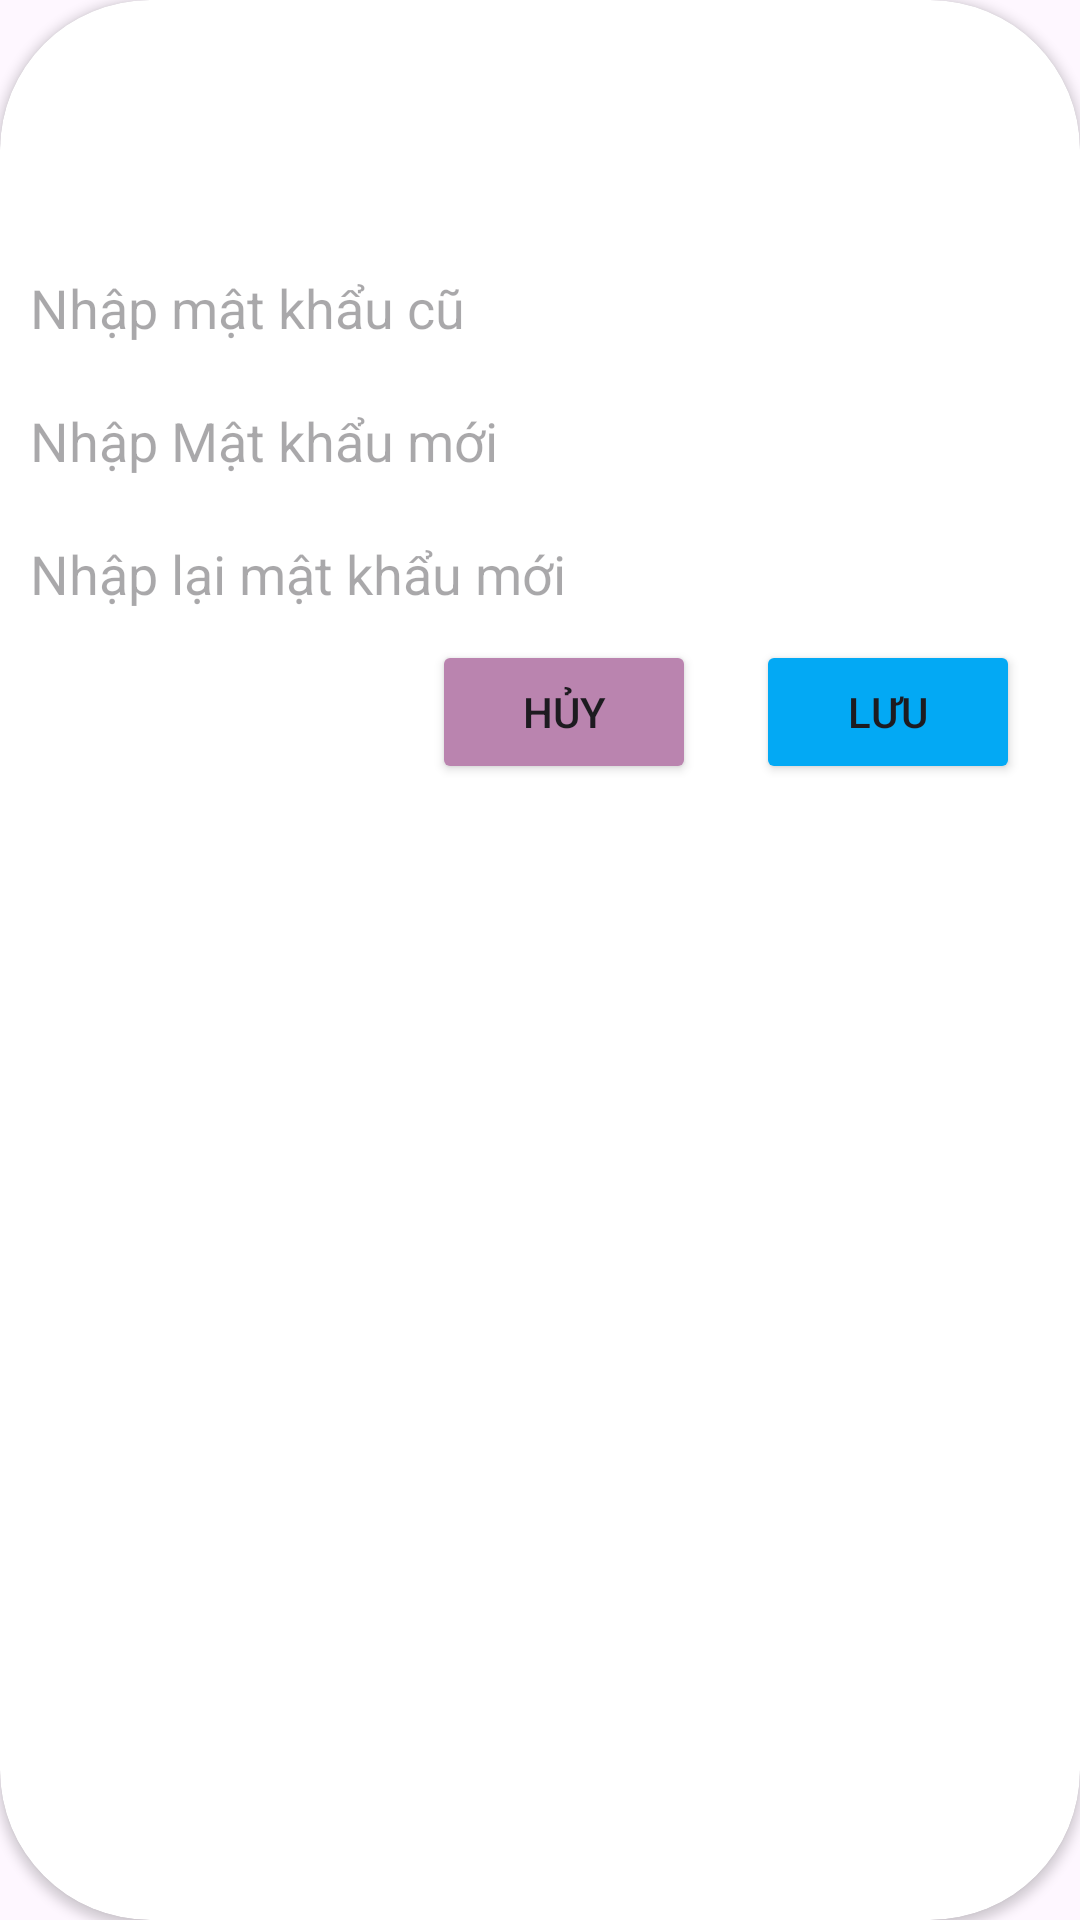

Write the Android layout XML for this screen, with the resource values it uses.
<!-- AndroidManifest.xml: application theme Theme.KhoMaster -->
<!-- res/layout/dialog_doimk.xml -->
<?xml version="1.0" encoding="utf-8"?>
<androidx.cardview.widget.CardView xmlns:android="http://schemas.android.com/apk/res/android"
    android:layout_width="match_parent"
    android:layout_height="wrap_content"
    xmlns:app="http://schemas.android.com/apk/res-auto"
    app:cardCornerRadius="50dp">
    <LinearLayout
        android:elevation="100dp"
        android:orientation="vertical"
        android:layout_width="match_parent"
        android:layout_height="match_parent">
        <TextView
            android:id="@+id/tvTitleSach"
            android:padding="20dp"
            android:background="@drawable/custom_header_dialog"
            android:textColor="@color/white"
            android:textStyle="bold"
            android:gravity="center"
            android:textSize="30dp"
            android:text="ĐỔI MẬT KHẨU"
            android:layout_width="match_parent"
            android:layout_height="wrap_content"/>
        <EditText
            android:id="@+id/edtOldPasswd"
            android:hint="Nhập mật khẩu cũ"
            android:background="@drawable/custom_edt"
            android:layout_margin="10dp"
            android:layout_width="match_parent"
            android:layout_height="wrap_content"/>
        <EditText
            android:id="@+id/edtNewPasswd"
            android:hint="Nhập Mật khẩu mới"
            android:background="@drawable/custom_edt"
            android:layout_margin="10dp"
            android:layout_width="match_parent"
            android:layout_height="wrap_content"/>
        <EditText
            android:id="@+id/edtRePasswd"
            android:hint="Nhập lại mật khẩu mới"
            android:background="@drawable/custom_edt"
            android:layout_margin="10dp"
            android:layout_width="match_parent"
            android:layout_height="wrap_content"/>
        <LinearLayout
            android:layout_marginBottom="20dp"
            android:gravity="right"
            android:orientation="horizontal"
            android:layout_width="match_parent"
            android:layout_height="wrap_content">
            <Button
                android:id="@+id/btnHuyDoiMk"
                android:backgroundTint="#BA84AF"
                android:text="Hủy"
                android:layout_width="wrap_content"
                android:layout_height="wrap_content"/>
            <Button
                android:id="@+id/btnLuuDoiMk"
                android:backgroundTint="#03A9F4"
                android:layout_marginHorizontal="20dp"
                android:text="Lưu"
                android:layout_width="wrap_content"
                android:layout_height="wrap_content"/>
        </LinearLayout>
    </LinearLayout>
</androidx.cardview.widget.CardView>
<!-- resources referenced by this layout -->
<resources>
  <color name="white">#FFFFFFFF</color>
  <style name="Theme.KhoMaster" parent="Base.Theme.KhoMaster" />
  <style name="Base.Theme.KhoMaster" parent="Theme.Material3.DayNight.NoActionBar">
          
          
      </style>
</resources>
